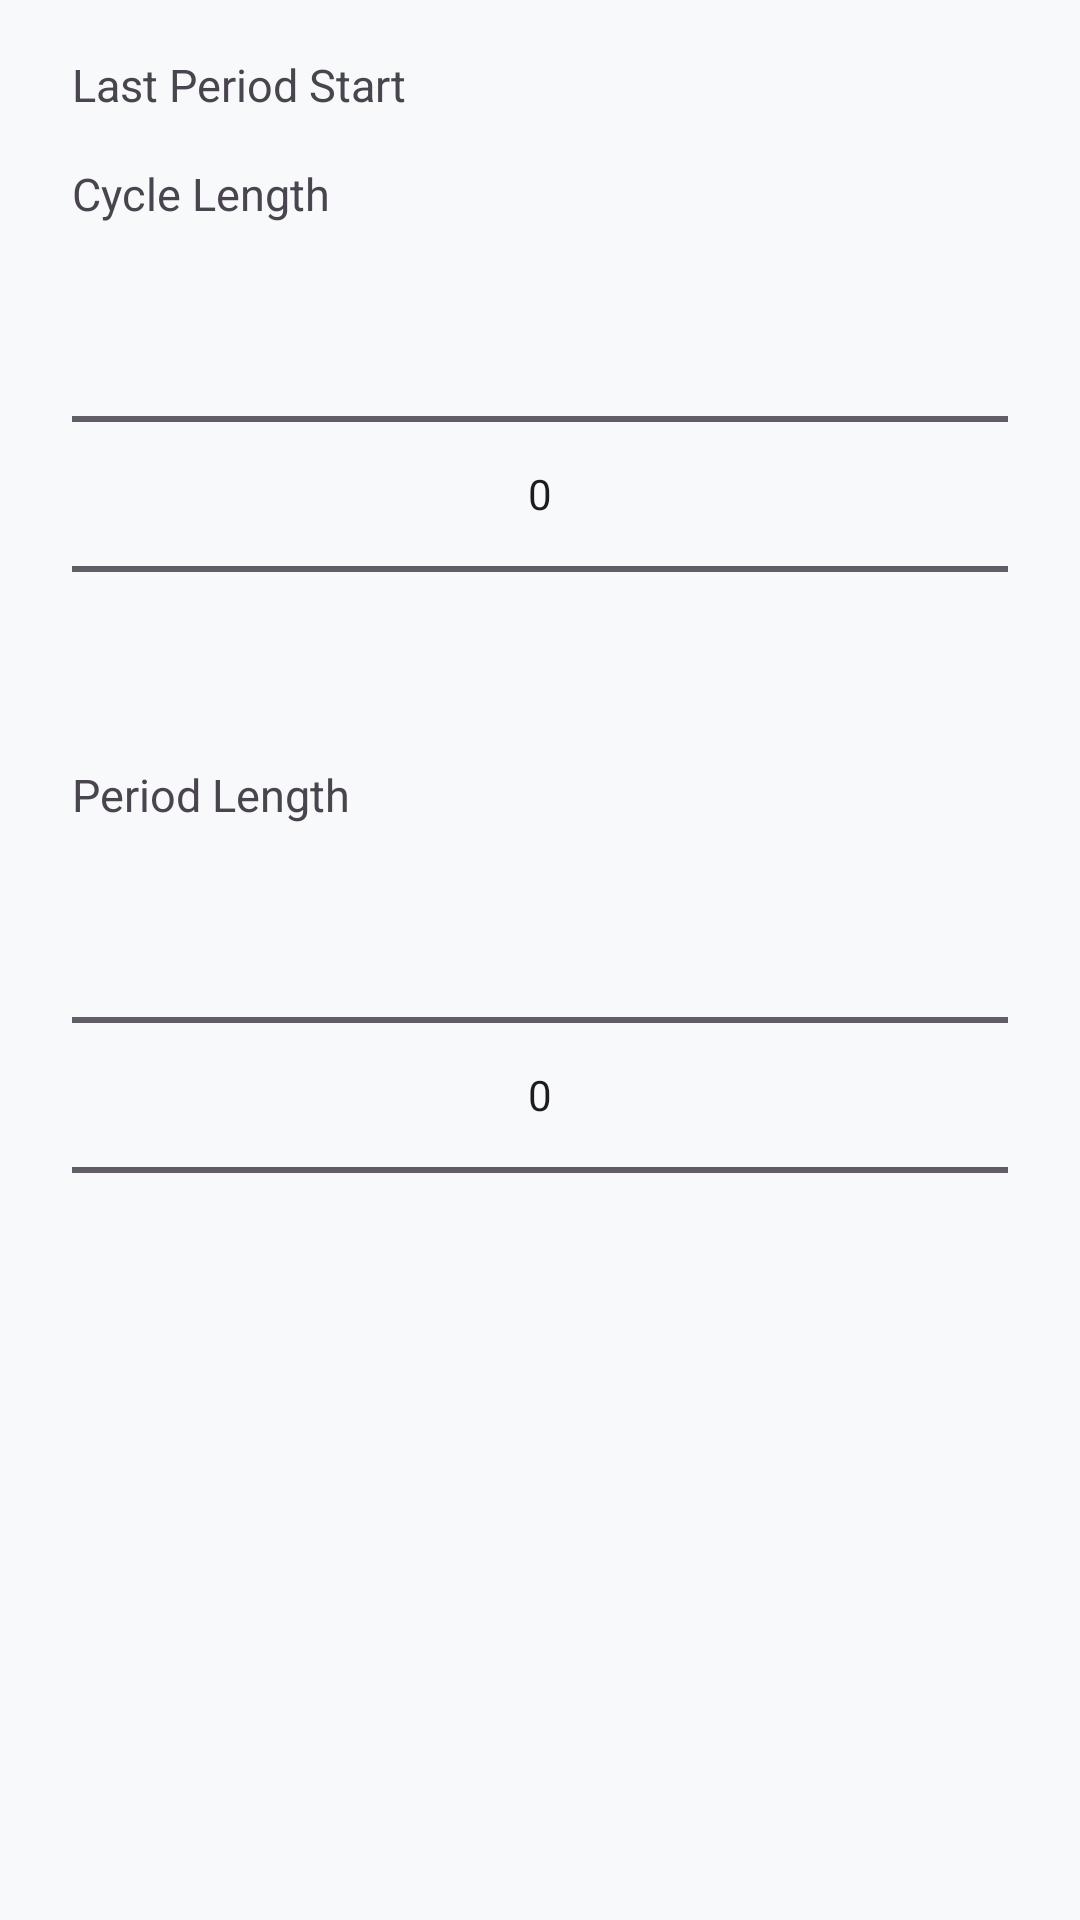

Layout XML and referenced resources for this Android screen:
<!-- AndroidManifest.xml: application theme Theme.Yuelan -->
<!-- res/layout/dialog_cycle_settings.xml -->
<?xml version="1.0" encoding="utf-8"?>
<LinearLayout xmlns:android="http://schemas.android.com/apk/res/android"
    android:layout_width="match_parent"
    android:layout_height="wrap_content"
    android:orientation="vertical"
    android:paddingStart="24dp"
    android:paddingEnd="24dp"
    android:paddingTop="8dp"
    android:paddingBottom="8dp">

    
    <LinearLayout
        android:id="@+id/row_dialog_start_date"
        android:layout_width="match_parent"
        android:layout_height="wrap_content"
        android:orientation="horizontal"
        android:gravity="center_vertical"
        android:background="?attr/selectableItemBackground"
        android:paddingTop="10dp"
        android:paddingBottom="10dp">

        <TextView
            android:layout_width="0dp"
            android:layout_height="wrap_content"
            android:layout_weight="1"
            android:text="@string/settings_last_period_start"
            android:textSize="15sp" />

        <TextView
            android:id="@+id/tv_dialog_start_date"
            android:layout_width="wrap_content"
            android:layout_height="wrap_content"
            android:textSize="15sp"
            android:textStyle="bold" />
    </LinearLayout>

    <TextView
        android:layout_width="wrap_content"
        android:layout_height="wrap_content"
        android:layout_marginTop="6dp"
        android:text="@string/settings_cycle_length"
        android:textSize="15sp" />

    <NumberPicker
        android:id="@+id/np_cycle_length"
        android:layout_width="match_parent"
        android:layout_height="wrap_content" />

    <TextView
        android:layout_width="wrap_content"
        android:layout_height="wrap_content"
        android:text="@string/settings_period_length"
        android:textSize="15sp" />

    <NumberPicker
        android:id="@+id/np_period_length"
        android:layout_width="match_parent"
        android:layout_height="wrap_content" />

</LinearLayout>
<!-- resources referenced by this layout -->
<resources>
  <string name="settings_cycle_length">Cycle Length</string>
  <string name="settings_last_period_start">Last Period Start</string>
  <string name="settings_period_length">Period Length</string>
  <style name="Theme.Yuelan" parent="Base.Theme.Yuelan" />
  <color name="app_background">#F8F9FA</color>
  <color name="splash_background">#FFF9FB</color>
  <!-- drawable ic_launcher_art_whale_moon (drawable) -->
  <?xml version="1.0" encoding="utf-8"?>
  <vector xmlns:android="http://schemas.android.com/apk/res/android"
      android:width="108dp"
      android:height="108dp"
      android:viewportWidth="108"
      android:viewportHeight="108">
  
      
      <path
          android:fillColor="#FFFFF2F5"
          android:pathData="M0,0h108v108h-108z" />
  
      
      <path
          android:fillColor="#FF12305B"
          android:pathData="M63,24 C33,36 33,76 46,84 C46,66 46,42 63,24 Z" />
  
      
      <path
          android:fillColor="#FFFF6B8E"
          android:pathData="M74,54m-6.5,0a6.5,6.5 0,1 1,13 0a6.5,6.5 0,1 1,-13 0" />
  </vector>
  <color name="pink_primary_variant">#FF69B4</color>
  <color name="text_primary">#8B475D</color>
  <style name="ThemeOverlay.Yuelan.Dialog.Alert" parent="ThemeOverlay.Material3.Dialog.Alert">
          <item name="colorSurface">@color/card_surface</item>
          <item name="colorOnSurface">@color/text_title</item>
          <item name="colorPrimary">@color/pink_primary_variant</item>
          <item name="colorOnPrimary">@color/white</item>
          <item name="colorSurfaceContainerHigh">@color/card_surface</item>
          <item name="colorOnSurfaceVariant">@color/text_body</item>
          <item name="colorBackgroundFloating">@color/card_surface</item>
          <item name="android:colorBackgroundFloating">@color/card_surface</item>
          <item name="android:textColorPrimary">@color/text_title</item>
          <item name="android:textColorSecondary">@color/text_body</item>
          <item name="android:textColorAlertDialogListItem">@color/text_title</item>
          <item name="dialogCornerRadius">24dp</item>
          <item name="android:windowBackground">@drawable/dialog_background</item>
      </style>
  <style name="ThemeOverlay.Yuelan.MaterialAlertDialog" parent="ThemeOverlay.Material3.MaterialAlertDialog">
          <item name="colorSurface">@color/card_surface</item>
          <item name="colorOnSurface">@color/text_title</item>
          <item name="colorPrimary">@color/pink_primary_variant</item>
          <item name="colorOnPrimary">@color/white</item>
          <item name="colorSurfaceContainerHigh">@color/card_surface</item>
          <item name="colorOnSurfaceVariant">@color/text_body</item>
          <item name="colorBackgroundFloating">@color/card_surface</item>
          <item name="dialogCornerRadius">24dp</item>
          <item name="android:textColorPrimary">@color/text_title</item>
          <item name="android:textColorSecondary">@color/text_body</item>
      </style>
  <color name="card_surface">#FFFFFF</color>
  <color name="text_title">#1A1A1A</color>
  <color name="white">#FFFFFF</color>
  <color name="text_body">#333333</color>
</resources>
